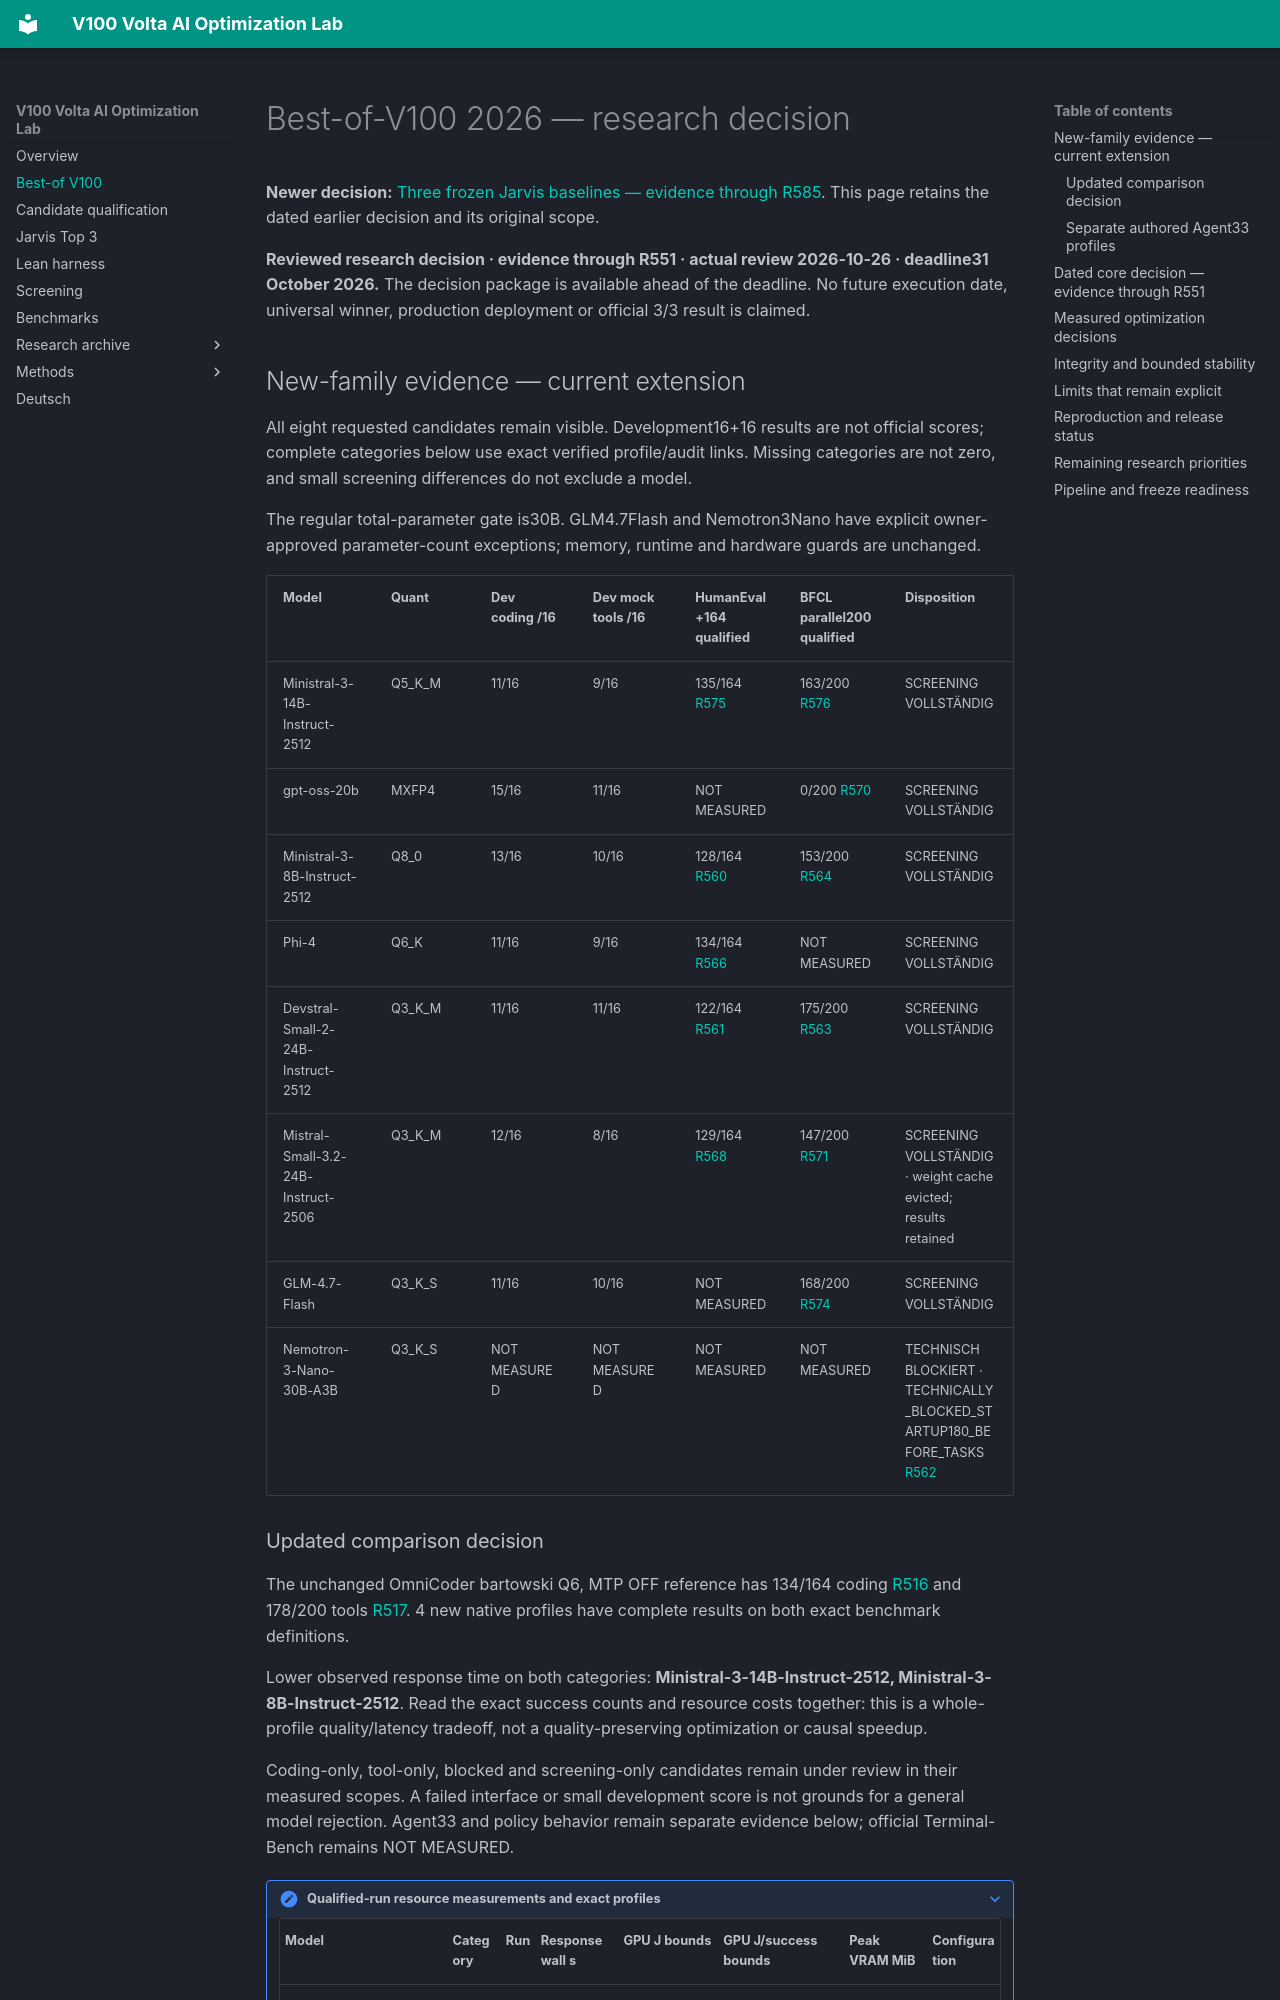

repository: Maxxxel/v100-volta-ai-optimization-lab · page: best-of-v100-2026/index.html · generator: mkdocs

# Best-of-V100 2026 — research decision

**Newer decision:** [Three frozen Jarvis baselines — evidence through R585](final-selection.md). This page retains the dated earlier decision and its original scope.

**Reviewed research decision · evidence through R551 · actual review 2026-10-26 · deadline31 October 2026.** The decision package is available ahead of the deadline. No future execution date, universal winner, production deployment or official 3/3 result is claimed.

## New-family evidence — current extension

All eight requested candidates remain visible. Development16+16 results are not official scores; complete categories below use exact verified profile/audit links. Missing categories are not zero, and small screening differences do not exclude a model.

The regular total-parameter gate is30B. GLM4.7Flash and Nemotron3Nano have explicit owner-approved parameter-count exceptions; memory, runtime and hardware guards are unchanged.

| Model | Quant | Dev coding /16 | Dev mock tools /16 | HumanEval+164 qualified | BFCL parallel200 qualified | Disposition |
|---|---|---|---|---|---|---|
| Ministral-3-14B-Instruct-2512 | Q5_K_M | 11/16 | 9/16 | 135/164 [R575](experiments/R575.md) | 163/200 [R576](experiments/R576.md) | SCREENING VOLLSTÄNDIG |
| gpt-oss-20b | MXFP4 | 15/16 | 11/16 | NOT MEASURED | 0/200 [R570](experiments/R570.md) | SCREENING VOLLSTÄNDIG |
| Ministral-3-8B-Instruct-2512 | Q8_0 | 13/16 | 10/16 | 128/164 [R560](experiments/R560.md) | 153/200 [R564](experiments/R564.md) | SCREENING VOLLSTÄNDIG |
| Phi-4 | Q6_K | 11/16 | 9/16 | 134/164 [R566](experiments/R566.md) | NOT MEASURED | SCREENING VOLLSTÄNDIG |
| Devstral-Small-2-24B-Instruct-2512 | Q3_K_M | 11/16 | 11/16 | 122/164 [R561](experiments/R561.md) | 175/200 [R563](experiments/R563.md) | SCREENING VOLLSTÄNDIG |
| Mistral-Small-3.2-24B-Instruct-2506 | Q3_K_M | 12/16 | 8/16 | 129/164 [R568](experiments/R568.md) | 147/200 [R571](experiments/R571.md) | SCREENING VOLLSTÄNDIG · weight cache evicted; results retained |
| GLM-4.7-Flash | Q3_K_S | 11/16 | 10/16 | NOT MEASURED | 168/200 [R574](experiments/R574.md) | SCREENING VOLLSTÄNDIG |
| Nemotron-3-Nano-30B-A3B | Q3_K_S | NOT MEASURED | NOT MEASURED | NOT MEASURED | NOT MEASURED | TECHNISCH BLOCKIERT · TECHNICALLY_BLOCKED_STARTUP180_BEFORE_TASKS [R562](experiments/R562.md) |
